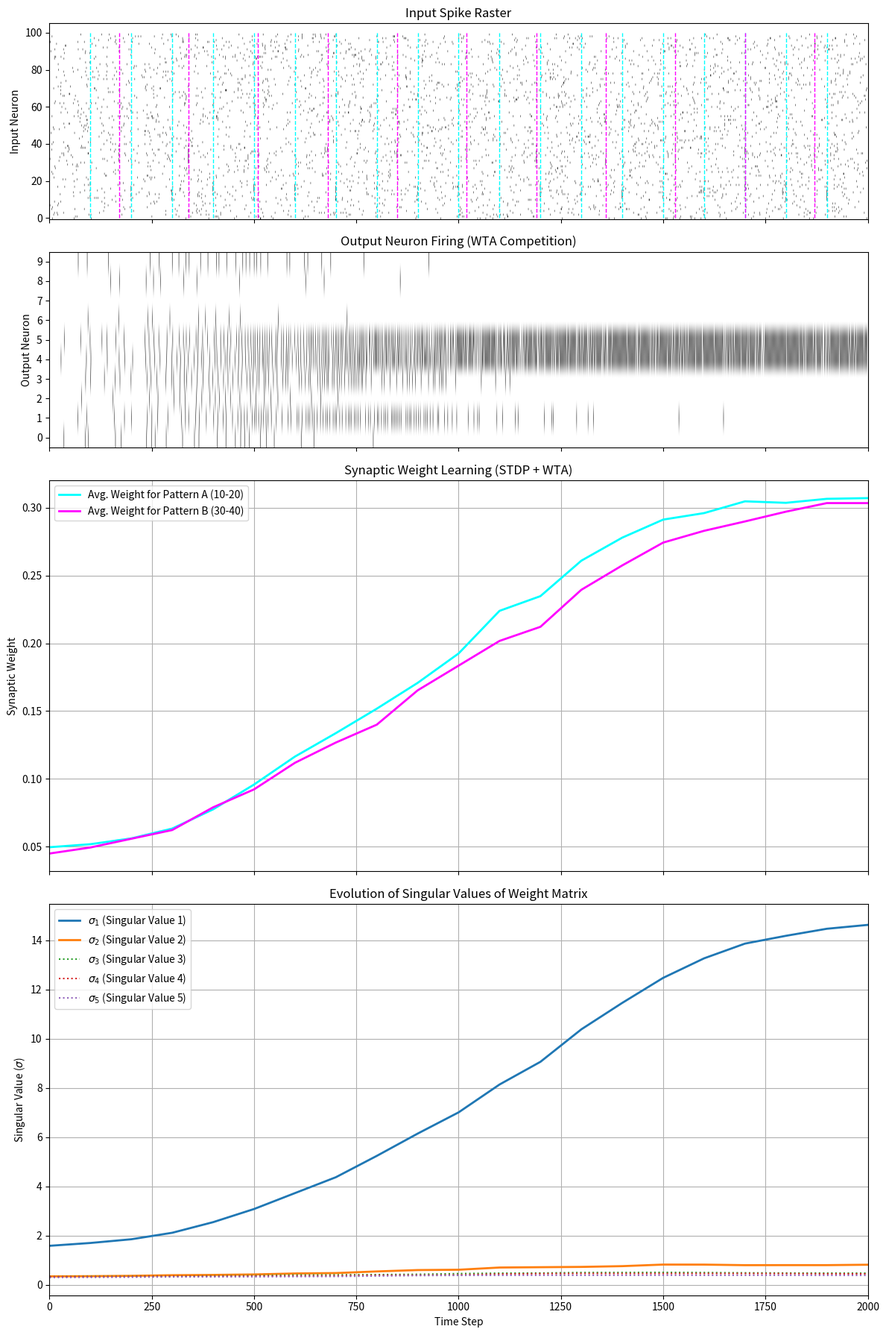

This chart was generated by the following Python code:
"""
Spiking Neural Network with STDP and Winner-Take-All (WTA)
-----------------------------------------------------------------
This script builds a 2-layer SNN from scratch using only NumPy.
It learns to detect *two* separate synchronous patterns using a
competitive learning rule (WTA + STDP).

This demonstrates how a network can develop a Rank-2 representation
to classify two independent features.
"""

import numpy as np
import matplotlib.pyplot as plt

# --- 1. Simulation Hyperparameters ---
num_steps     = 4000   # Total simulation time
num_inputs    = 100    # Size of the input layer
num_outputs   = 10     # 10 output neurons compete
v_thresh      = 1.0    # Neuron spike threshold
beta          = 0.9    # Membrane leak rate (closer to 1 = slower leak)
tau_pre       = 20.0   # Pre-synaptic trace time constant (ms)
tau_post      = 20.0   # Post-synaptic trace time constant (ms)

# STDP Learning rates
lr_ltp        = 0.01   # Potentiation (strengthening)
lr_ltd        = 0.005  # Depression (weakening)

# Pre-calculate decay factors for efficiency
pre_decay     = np.exp(-1.0 / tau_pre)
post_decay    = np.exp(-1.0 / tau_post)

# --- 2. Define the Input Spike Patterns ---
prob_noise    = 0.02   # Background random spike probability
prob_pattern  = 0.5    # Pattern spike probability
pattern_a_indices = range(10, 20) # Pattern A
pattern_b_indices = range(30, 40) # Pattern B

# Generate the full spike train
spike_data = np.zeros((num_steps, num_inputs))
# Store pattern times for plotting
pattern_a_times = []
pattern_b_times = []

for i in range(num_steps):
    # Background noise
    spike_data[i] = (np.random.rand(num_inputs) < prob_noise).astype(float)
    
    # Insert Pattern A (e.g., every 100 steps)
    if i % 100 == 0 and i > 0:
        pattern_spikes_a = (np.random.rand(len(pattern_a_indices)) < prob_pattern).astype(float)
        spike_data[i, pattern_a_indices] = np.maximum(spike_data[i, pattern_a_indices], pattern_spikes_a)
        pattern_a_times.append(i)

    # Insert Pattern B (e.g., every 170 steps - out of phase)
    if i % 170 == 0 and i > 0:
        pattern_spikes_b = (np.random.rand(len(pattern_b_indices)) < prob_pattern).astype(float)
        spike_data[i, pattern_b_indices] = np.maximum(spike_data[i, pattern_b_indices], pattern_spikes_b)
        pattern_b_times.append(i)

print("--- Running on NumPy with WTA ---")

# --- 3. Define the Network and Dynamics ---
class SNN_WTA_STDP_Learner:
    def __init__(self):
        # 3.1 Network Parameters
        # Weights are [num_outputs, num_inputs]
        self.weights = np.random.rand(num_outputs, num_inputs) * 0.1
        self.mem = np.zeros(num_outputs)  # Membrane potential
        
        # 3.2 STDP Trace Variables
        self.pre_trace = np.zeros(num_inputs)
        self.post_trace = np.zeros(num_outputs)

    def step(self, spk_in):
        """
        Runs one time step of the LIF neuron dynamics WITH
        a Winner-Take-All (WTA) competitive mechanism.
        """
        
        # 1. Calculate synaptic input current (10x100 @ 100x1 -> 10x1)
        cur_in = self.weights @ spk_in
        
        # 2. Update membrane potential (Leaky Integrate)
        self.mem = self.mem * beta + cur_in
        
        # 3. Winner-Take-All (WTA)
        spk_out = np.zeros(num_outputs)
        
        # Find all neurons that *could* spike
        potential_spikers = np.where(self.mem >= v_thresh)[0]
        
        if len(potential_spikers) > 0:
            # Find the *single winner* (neuron with highest voltage)
            winner_idx = potential_spikers[np.argmax(self.mem[potential_spikers])]
            
            # Only that winner gets to spike
            spk_out[winner_idx] = 1.0
            
            # Reset *only* the winner's membrane
            self.mem[winner_idx] = 0.0
        
        # Reset any other neurons that were above threshold but lost
        self.mem[np.logical_and(self.mem >= v_thresh, spk_out == 0)] = v_thresh
        
        return spk_out, self.mem

    def stdp_update(self, spk_in, spk_out):
        """
        Applies the STDP learning rule to the weights.
        This rule is identical to the previous script, but now
        it only strengthens the weights of the *winning* neuron.
        """
        
        # 1. Update traces
        self.pre_trace = self.pre_trace * pre_decay + spk_in
        self.post_trace = self.post_trace * post_decay + spk_out
        
        # 2. Potentiation (LTP)
        # (10, 1) @ (1, 100) -> (10, 100) matrix
        delta_w_ltp = lr_ltp * (spk_out.reshape(-1, 1) @ self.pre_trace.reshape(1, -1))
        
        # 3. Depression (LTD)
        # (10, 1) @ (1, 100) -> (10, 100) matrix
        delta_w_ltd = -lr_ltd * (self.post_trace.reshape(-1, 1) @ spk_in.reshape(1, -1))

        # 4. Apply changes
        self.weights += delta_w_ltp
        self.weights += delta_w_ltd
            
        # 5. Clamp weights
        self.weights = np.clip(self.weights, 0, 1.0)
        
    def get_weights(self):
        return self.weights.copy()


# --- 4. Simulation Loop ---
net = SNN_WTA_STDP_Learner()

# Storage for plotting
mem_rec = []
spk_rec = []
initial_weights = net.get_weights()
weight_history = [initial_weights]
s_initial = np.linalg.svd(initial_weights, compute_uv=False)
svd_history = [s_initial] 

print("--- Starting STDP + WTA simulation ---")
for step in range(num_steps):
    spk_in = spike_data[step]
    spk_out, mem = net.step(spk_in)
    net.stdp_update(spk_in, spk_out)
    
    mem_rec.append(mem.copy())
    spk_rec.append(spk_out.copy())
    
    if (step + 1) % 100 == 0: # Store weights and SVD every 100 steps
        weights_now = net.get_weights()
        weight_history.append(weights_now)
        s = np.linalg.svd(weights_now, compute_uv=False)
        svd_history.append(s)

print("--- Simulation complete ---")

# Convert lists to NumPy arrays
mem_rec = np.array(mem_rec)
spk_rec = np.array(spk_rec).T # Transpose (neurons x time)
weight_history = np.array(weight_history)
svd_history = np.array(svd_history)
weight_time = np.arange(0, num_steps + 1, 100)

# --- 5. Visualize Results ---
fig, (ax1, ax2, ax3, ax4) = plt.subplots(4, 1, figsize=(12, 18), sharex=True, 
                                        gridspec_kw={'height_ratios': [1, 1, 2, 2]})
plt.xlim(0, 2000) # Zoom in on the first 2000 steps

# Plot 1: Input Spikes (Raster Plot)
ax1.imshow(spike_data[:2000, :].T, aspect='auto', cmap='binary', origin='lower')
ax1.set_title('Input Spike Raster')
ax1.set_ylabel('Input Neuron')
# Add lines for both patterns
for t in pattern_a_times:
    if t < 2000: ax1.vlines(t, 0, num_inputs, colors='cyan', linestyles='dashed', lw=1)
for t in pattern_b_times:
    if t < 2000: ax1.vlines(t, 0, num_inputs, colors='magenta', linestyles='dashed', lw=1)

# Plot 2: Output Neuron Spikes
ax2.imshow(spk_rec[:, :2000], aspect='auto', cmap='binary', origin='lower')
ax2.set_title('Output Neuron Firing (WTA Competition)')
ax2.set_ylabel('Output Neuron')
ax2.set_yticks(range(num_outputs))

# Plot 3: Weight Evolution
# Avg. weight for Pattern A inputs vs. Pattern B inputs
pattern_a_weights = weight_history[:, :, 10:20]
pattern_b_weights = weight_history[:, :, 30:40]

# Plot average weight *across all output neurons*
ax3.plot(weight_time, np.mean(pattern_a_weights, axis=(1, 2)), 
         label='Avg. Weight for Pattern A (10-20)', lw=2, color='cyan')
ax3.plot(weight_time, np.mean(pattern_b_weights, axis=(1, 2)), 
         label='Avg. Weight for Pattern B (30-40)', lw=2, color='magenta')
ax3.set_title('Synaptic Weight Learning (STDP + WTA)')
ax3.set_ylabel('Synaptic Weight')
ax3.legend()
ax3.grid(True)

# Plot 4: SVD SPECTRUM EVOLUTION
# Plot the top 5 singular values
ax4.plot(weight_time, svd_history[:, 0], label='$\sigma_1$ (Singular Value 1)', lw=2)
ax4.plot(weight_time, svd_history[:, 1], label='$\sigma_2$ (Singular Value 2)', lw=2)
ax4.plot(weight_time, svd_history[:, 2], label='$\sigma_3$ (Singular Value 3)', linestyle=':')
ax4.plot(weight_time, svd_history[:, 3], label='$\sigma_4$ (Singular Value 4)', linestyle=':')
ax4.plot(weight_time, svd_history[:, 4], label='$\sigma_5$ (Singular Value 5)', linestyle=':')

ax4.set_title('Evolution of Singular Values of Weight Matrix')
ax4.set_xlabel('Time Step')
ax4.set_ylabel('Singular Value ($\sigma$)')
ax4.legend(loc='upper left')
ax4.grid(True)

plt.tight_layout()
plt.show()
